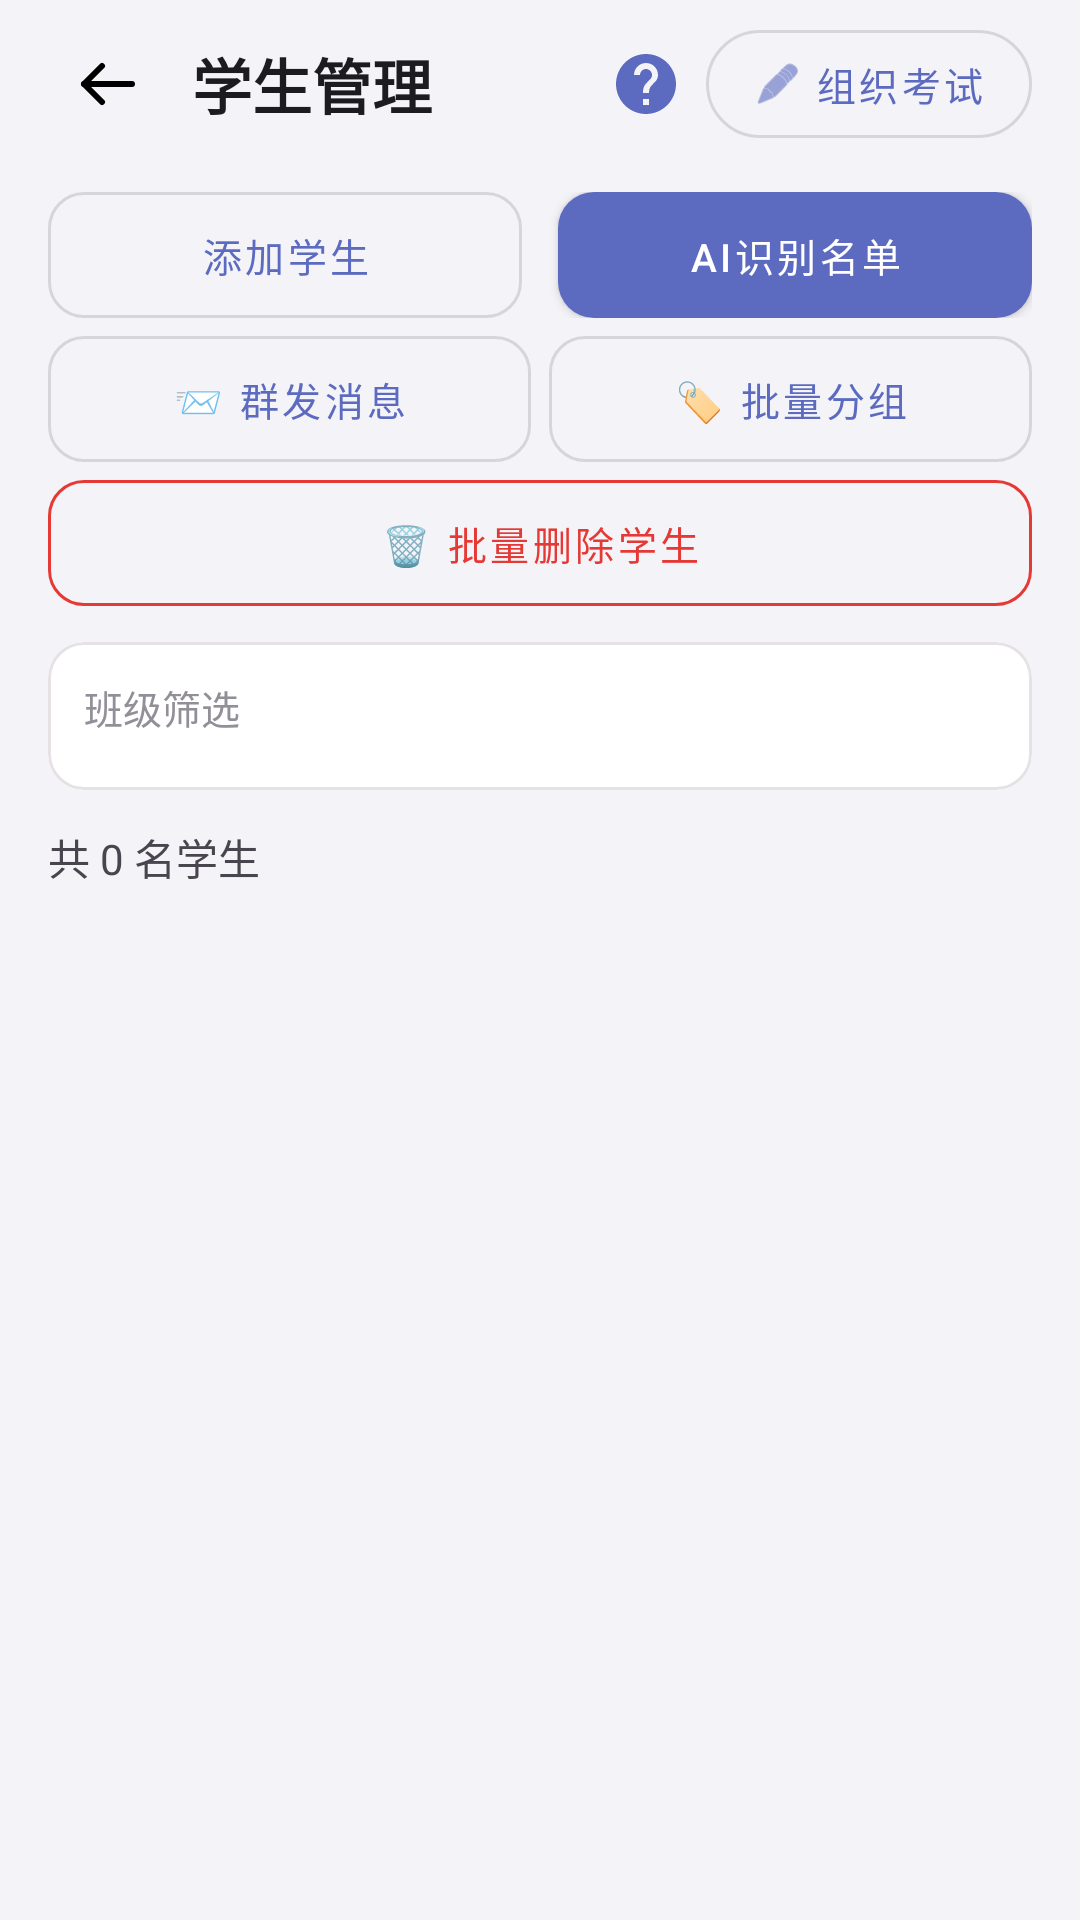

Layout XML and referenced resources for this Android screen:
<!-- AndroidManifest.xml: application theme Theme.SmartQuiz -->
<!-- res/layout/fragment_student_manage.xml -->
<?xml version="1.0" encoding="utf-8"?>
<androidx.coordinatorlayout.widget.CoordinatorLayout
    xmlns:android="http://schemas.android.com/apk/res/android"
    xmlns:app="http://schemas.android.com/apk/res-auto"
    android:layout_width="match_parent"
    android:layout_height="match_parent"
    android:background="@color/background">

    <com.google.android.material.appbar.AppBarLayout
        android:layout_width="match_parent"
        android:layout_height="wrap_content"
        android:background="@color/background"
        app:elevation="0dp">
        <androidx.appcompat.widget.Toolbar
            android:layout_width="match_parent"
            android:layout_height="?attr/actionBarSize"
            android:paddingHorizontal="8dp">
            <LinearLayout
                android:layout_width="match_parent"
                android:layout_height="wrap_content"
                android:orientation="horizontal"
                android:gravity="center_vertical">
                <ImageView
                    android:id="@+id/btnBack"
                    android:layout_width="40dp"
                    android:layout_height="40dp"
                    android:padding="8dp"
                    android:src="@drawable/ic_back"
                    android:background="?attr/selectableItemBackgroundBorderless"
                    android:contentDescription="返回" />
                <TextView
                    android:layout_width="0dp"
                    android:layout_height="wrap_content"
                    android:layout_weight="1"
                    android:text="学生管理"
                    android:textSize="20sp"
                    android:textStyle="bold"
                    android:textColor="@color/text_primary"
                    android:layout_marginStart="8dp" />
                <ImageButton
                    android:id="@+id/btnHelp"
                    android:layout_width="40dp"
                    android:layout_height="40dp"
                    android:background="?attr/selectableItemBackgroundBorderless"
                    android:src="@drawable/ic_nav_help"
                    android:tint="@color/primary"
                    android:padding="8dp"
                    android:contentDescription="帮助" />
                <com.google.android.material.button.MaterialButton
                    android:id="@+id/btnOrganizeExam"
                    android:layout_width="wrap_content"
                    android:layout_height="36dp"
                    android:text="组织考试"
                    android:textSize="13sp"
                    android:insetTop="0dp"
                    android:insetBottom="0dp"
                    app:cornerRadius="18dp"
                    app:icon="@android:drawable/ic_menu_edit"
                    app:iconSize="16dp"
                    style="@style/Widget.MaterialComponents.Button.OutlinedButton" />
            </LinearLayout>
        </androidx.appcompat.widget.Toolbar>
    </com.google.android.material.appbar.AppBarLayout>

    <androidx.core.widget.NestedScrollView
        android:layout_width="match_parent"
        android:layout_height="match_parent"
        app:layout_behavior="@string/appbar_scrolling_view_behavior"
        android:paddingBottom="88dp"
        android:clipToPadding="false">
        <LinearLayout
            android:layout_width="match_parent"
            android:layout_height="wrap_content"
            android:orientation="vertical"
            android:paddingHorizontal="16dp"
            android:paddingTop="8dp">

            
            <LinearLayout
                android:layout_width="match_parent"
                android:layout_height="wrap_content"
                android:orientation="horizontal"
                android:layout_marginBottom="6dp">
                <com.google.android.material.button.MaterialButton
                    android:id="@+id/btnAddStudent"
                    android:layout_width="0dp"
                    android:layout_height="42dp"
                    android:layout_weight="1"
                    android:text="添加学生"
                    android:textSize="13sp"
                    android:insetTop="0dp"
                    android:insetBottom="0dp"
                    android:layout_marginEnd="6dp"
                    app:cornerRadius="12dp"
                    style="@style/Widget.MaterialComponents.Button.OutlinedButton" />
                <com.google.android.material.button.MaterialButton
                    android:id="@+id/btnBatchAdd"
                    android:layout_width="0dp"
                    android:layout_height="42dp"
                    android:layout_weight="1"
                    android:text="AI识别名单"
                    android:textSize="13sp"
                    android:insetTop="0dp"
                    android:insetBottom="0dp"
                    android:layout_marginStart="6dp"
                    app:cornerRadius="12dp" />
            </LinearLayout>

            
            <LinearLayout
                android:layout_width="match_parent"
                android:layout_height="wrap_content"
                android:orientation="horizontal"
                android:layout_marginBottom="6dp">

                <com.google.android.material.button.MaterialButton
                    android:id="@+id/btnBroadcastMessage"
                    android:layout_width="0dp"
                    android:layout_height="42dp"
                    android:layout_weight="1"
                    android:text="📨 群发消息"
                    android:textSize="13sp"
                    android:insetTop="0dp"
                    android:insetBottom="0dp"
                    android:layout_marginEnd="6dp"
                    app:cornerRadius="12dp"
                    style="@style/Widget.MaterialComponents.Button.OutlinedButton" />

                <com.google.android.material.button.MaterialButton
                    android:id="@+id/btnBatchGroup"
                    android:layout_width="0dp"
                    android:layout_height="42dp"
                    android:layout_weight="1"
                    android:text="🏷️ 批量分组"
                    android:textSize="13sp"
                    android:insetTop="0dp"
                    android:insetBottom="0dp"
                    app:cornerRadius="12dp"
                    style="@style/Widget.MaterialComponents.Button.OutlinedButton" />

            </LinearLayout>

            
            <com.google.android.material.button.MaterialButton
                android:id="@+id/btnBatchDelete"
                android:layout_width="match_parent"
                android:layout_height="42dp"
                android:text="🗑️ 批量删除学生"
                android:textSize="13sp"
                android:insetTop="0dp"
                android:insetBottom="0dp"
                android:layout_marginBottom="12dp"
                app:cornerRadius="12dp"
                app:strokeColor="@color/error"
                app:strokeWidth="1dp"
                android:textColor="@color/error"
                style="@style/Widget.MaterialComponents.Button.OutlinedButton" />

            
            <com.google.android.material.card.MaterialCardView
                android:id="@+id/cardClassFilter"
                android:layout_width="match_parent"
                android:layout_height="wrap_content"
                android:layout_marginBottom="12dp"
                app:cardElevation="0dp"
                app:cardCornerRadius="12dp"
                app:strokeColor="@color/card_stroke"
                app:strokeWidth="1dp">
                <LinearLayout
                    android:layout_width="match_parent"
                    android:layout_height="wrap_content"
                    android:orientation="vertical"
                    android:padding="12dp">
                    <TextView
                        android:layout_width="wrap_content"
                        android:layout_height="wrap_content"
                        android:text="班级筛选"
                        android:textSize="13sp"
                        android:textColor="@color/text_hint"
                        android:layout_marginBottom="6dp" />
                    <com.google.android.material.chip.ChipGroup
                        android:id="@+id/chipGroupClass"
                        android:layout_width="match_parent"
                        android:layout_height="wrap_content"
                        app:singleSelection="true"
                        app:selectionRequired="false" />
                </LinearLayout>
            </com.google.android.material.card.MaterialCardView>

            
            <TextView
                android:id="@+id/tvStudentCount"
                android:layout_width="wrap_content"
                android:layout_height="wrap_content"
                android:text="共 0 名学生"
                android:textSize="14sp"
                android:textColor="@color/text_secondary"
                android:layout_marginBottom="8dp" />

            
            <androidx.recyclerview.widget.RecyclerView
                android:id="@+id/studentListContainer"
                android:layout_width="match_parent"
                android:layout_height="wrap_content"
                android:nestedScrollingEnabled="false"
                app:layoutManager="androidx.recyclerview.widget.LinearLayoutManager" />

            <TextView
                android:id="@+id/tvNoStudents"
                android:layout_width="match_parent"
                android:layout_height="wrap_content"
                android:text="暂无学生&#10;点击「添加学生」或「AI识别名单」添加"
                android:textSize="13sp"
                android:textColor="@color/text_hint"
                android:gravity="center"
                android:lineSpacingExtra="4dp"
                android:paddingVertical="32dp"
                android:visibility="gone" />

        </LinearLayout>
    </androidx.core.widget.NestedScrollView>
</androidx.coordinatorlayout.widget.CoordinatorLayout>
<!-- resources referenced by this layout -->
<resources>
  <color name="background">#F4F4F8</color>
  <color name="card_stroke">#E6E1E5</color>
  <color name="error">#E53935</color>
  <color name="primary">#5C6BC0</color>
  <color name="text_hint">#938F99</color>
  <color name="text_primary">#1C1B1F</color>
  <color name="text_secondary">#49454F</color>
  <!-- drawable ic_back (drawable) -->
  <vector xmlns:android="http://schemas.android.com/apk/res/android"
      android:width="24dp"
      android:height="24dp"
      android:viewportWidth="24"
      android:viewportHeight="24">
      <path
          android:fillColor="@android:color/transparent"
          android:pathData="M20,12H4"
          android:strokeColor="#FF000000"
          android:strokeWidth="2"
          android:strokeLineCap="round"
          android:strokeLineJoin="round"/>
      <path
          android:fillColor="@android:color/transparent"
          android:pathData="M10,6L4,12L10,18"
          android:strokeColor="#FF000000"
          android:strokeWidth="2"
          android:strokeLineCap="round"
          android:strokeLineJoin="round"/>
  </vector>
  <!-- drawable ic_nav_help (drawable) -->
  <vector xmlns:android="http://schemas.android.com/apk/res/android"
      android:width="24dp"
      android:height="24dp"
      android:viewportWidth="24"
      android:viewportHeight="24">
      <path
          android:fillColor="@android:color/black"
          android:pathData="M12,2C6.48,2 2,6.48 2,12s4.48,10 10,10 10,-4.48 10,-10S17.52,2 12,2zM13,19h-2v-2h2v2zM15.07,11.25l-0.9,0.92C13.45,12.9 13,13.5 13,15h-2v-0.5c0,-1.1 0.45,-2.1 1.17,-2.83l1.24,-1.26C13.78,10.04 14,9.54 14,9c0,-1.1 -0.9,-2 -2,-2s-2,0.9 -2,2H8c0,-2.21 1.79,-4 4,-4s4,1.79 4,4c0,0.88 -0.36,1.68 -0.93,2.25z" />
  </vector>
  <style name="Theme.SmartQuiz" parent="Theme.MaterialComponents.Light.NoActionBar">
          <item name="colorPrimary">@color/primary</item>
          <item name="colorPrimaryDark">@color/primary_dark</item>
          <item name="colorAccent">@color/accent</item>
          <item name="android:statusBarColor">@android:color/transparent</item>
          <item name="android:windowLightStatusBar">true</item>
          <item name="android:navigationBarColor">@color/nav_bar_bg</item>
          <item name="android:windowLightNavigationBar">true</item>
          <item name="android:windowDrawsSystemBarBackgrounds">true</item>
      </style>
  <color name="primary_dark">#3949AB</color>
  <color name="accent">#FF7043</color>
  <color name="nav_bar_bg">#FFFFFF</color>
</resources>
